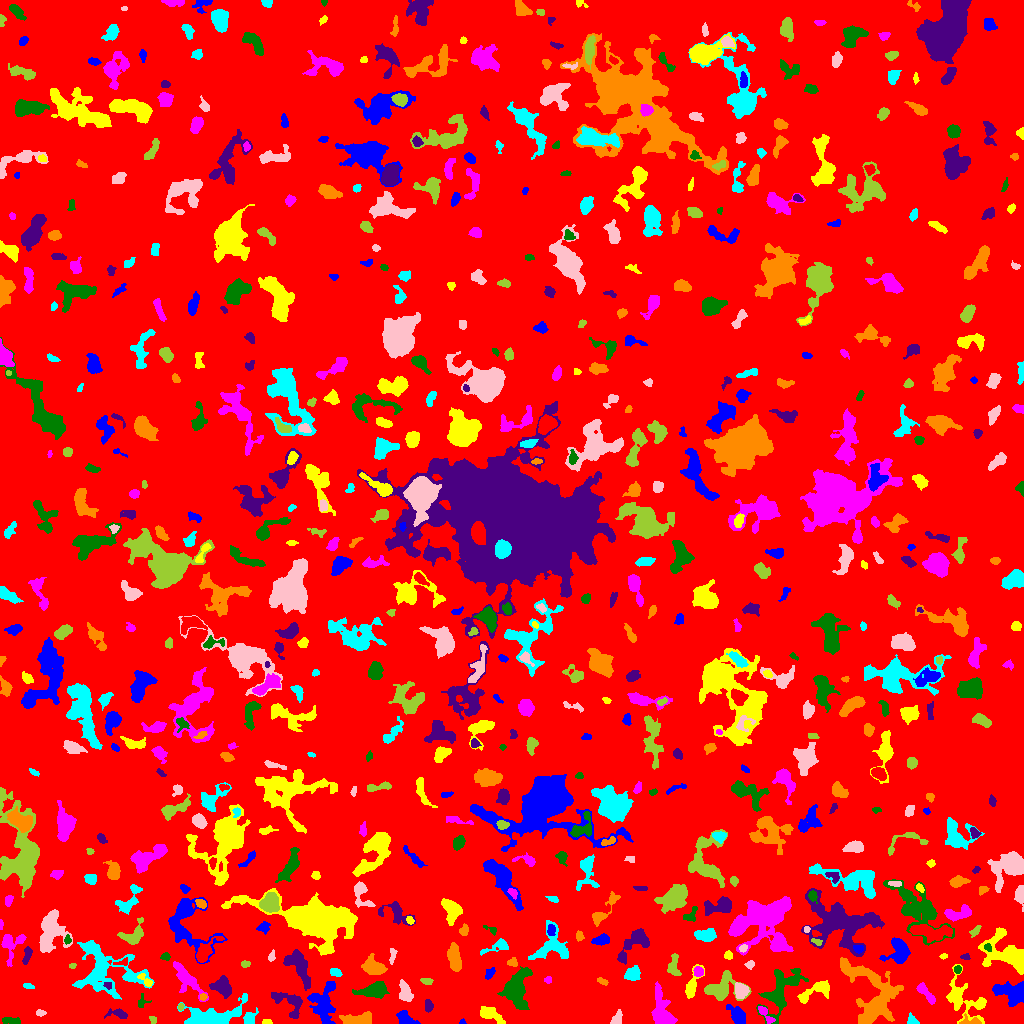

Source data for this figure (header and first rows):
ID, X, Y, A, B, theta, total_flux, mu_max, mu_median, mu_mean, R_fwhm, R_e, R10, R90, x_start, x_end, y_start, y_end, area, greylevel
0, 510, 501.6, 301.4, 295.7, -0.9039, 1910616, 11.0, 2.0, 2.348, 116.2, 248.2, 96.76, 390.6, 0, 1023, 0, 1023, 813622, 2.348
1, 462.1, 1.506, 1.467, 1.353, -0.002852, 81.0, 6.0, 2.0, 2.613, 2.185, 1.596, 0.5642, 2.585, 459, 466, 0, 5, 31, 7.613
2, 266.7, 1.411, 2.647, 1.266, -0.03962, 95.0, 4.0, 2.0, 1.939, 3.038, 2.185, 0.7979, 3.432, 262, 272, 0, 4, 49, 6.939
3, 662.6, 10.04, 10.01, 4.777, -1.288, 1562, 9.0, 2.0, 2.936, 6.433, 6.283, 2.459, 10.72, 651, 677, 0, 42, 532, 7.936
4, 11.28, 2.367, 5.501, 1.582, -0.1035, 169.0, 4.0, 1.0, 1.42, 4.029, 3.141, 1.128, 5.015, 2, 20, 0, 6, 119, 7.42
5, 117.7, 9.982, 5.601, 2.36, -0.05959, 280.0, 4.0, 2.0, 1.944, 5.293, 3.785, 1.382, 6.024, 104, 127, 5, 15, 144, 6.944
6, 357.7, 3.437, 8.157, 2.6, 0.02087, 1388, 11.0, 4.0, 4.596, 6.18, 5.202, 2.034, 8.117, 339, 371, 0, 12, 302, 10.6
7, 912.1, 2.662, 2.861, 2.175, -0.6164, 260.0, 6.0, 3.0, 2.921, 3.909, 2.821, 1.128, 4.478, 907, 919, 0, 11, 89, 7.921
8, 39.6, 10.69, 2.114, 1.461, 0.019, 78.0, 3.0, 1.0, 1.279, 2.821, 2.185, 0.7979, 3.478, 36, 46, 7, 14, 61, 9.279
9, 153.2, 3.869, 1.899, 1.294, -0.6986, 61.0, 3.0, 1.0, 1.151, 2.585, 2.034, 0.7979, 3.038, 149, 156, 0, 7, 53, 7.151
10, 516.8, 2.19, 2.005, 1.246, 0.9064, 142.0, 7.0, 3.0, 3.227, 2.585, 1.954, 0.7979, 2.985, 513, 520, 0, 7, 44, 10.23
11, 404.5, 4.824, 4.425, 2.763, -0.5331, 757.0, 9.0, 3.0, 3.902, 4.886, 3.949, 1.596, 6.482, 396, 420, 0, 13, 194, 8.902
12, 489.9, 9.258, 6.837, 2.894, -0.4525, 807.0, 7.0, 3.0, 3.116, 5.293, 5.046, 1.954, 7.919, 480, 505, 0, 17, 259, 9.116
13, 765.4, 9.523, 5.804, 1.865, -0.9027, 243.0, 4.0, 2.0, 1.8, 4.886, 3.478, 1.382, 5.614, 758, 775, 0, 17, 135, 8.8
14, 781.8, 34.13, 14.23, 6.684, 0.9934, 2321, 8.0, 2.0, 2.766, 8.885, 8.556, 3.338, 13.76, 756, 808, 0, 55, 839, 7.766
15, 289.3, 21.04, 9.402, 5.256, -0.5756, 789.0, 6.0, 2.0, 2.132, 6.257, 5.944, 2.185, 9.558, 271, 302, 5, 31, 370, 7.132
16, 972, 1.892, 4.846, 1.929, -0.08939, 148.0, 7.0, 1.0, 1.276, 1.784, 2.326, 0.7979, 4.687, 959, 981, 0, 10, 116, 9.276
17, 248.8, 4.602, 3.3, 2.539, 1.049, 387.0, 5.0, 3.0, 2.688, 4.886, 3.478, 1.493, 5.352, 243, 258, 0, 16, 144, 9.688
18, 617.1, 4.479, 3.639, 2.282, 1.116, 317.0, 5.0, 2.0, 2.598, 4.37, 3.432, 1.382, 5.352, 610, 622, 0, 14, 122, 7.598
19, 180.4, 16.98, 1.554, 1.271, 1.152, 127.0, 9.0, 3.0, 3.256, 1.784, 1.693, 0.5642, 2.877, 178, 184, 13, 20, 39, 10.26
20, 557.1, 16.38, 1.765, 1.421, -0.5073, 92.0, 5.0, 1.0, 1.394, 2.111, 1.871, 0.5642, 3.241, 551, 561, 12, 20, 66, 7.394
21, 737.6, 8.07, 5.311, 2.926, -0.9034, 1053, 10.0, 4.0, 4.162, 5.585, 4.72, 1.871, 7.611, 726, 745, 0, 19, 253, 9.162
22, 962.5, 24.54, 12.23, 7.054, -0.674, 1608, 9.0, 2.0, 2.372, 5.863, 6.555, 2.459, 11.75, 946, 986, 0, 59, 678, 8.372
23, 924.8, 31.37, 6.973, 2.102, -0.8582, 600.0, 8.0, 3.0, 3.158, 4.652, 4.184, 1.596, 6.794, 916, 935, 19, 41, 190, 9.158
24, 141.8, 20.92, 3.446, 2.488, 1.267, 142.0, 3.0, 1.0, 1.614, 3.568, 2.932, 1.128, 4.754, 138, 151, 16, 30, 88, 6.614
25, 428.2, 17.42, 3.291, 1.937, -1.426, 316.0, 7.0, 3.0, 3.258, 3.909, 3.09, 1.128, 4.82, 425, 433, 11, 24, 97, 8.258
26, 202.9, 26.67, 1.73, 1.546, 0.1066, 79.0, 4.0, 2.0, 1.612, 2.932, 2.111, 0.7979, 3.29, 200, 207, 23, 30, 49, 9.612
27, 210.8, 6.999, 14.96, 4.585, 0.1653, 3410, 12.0, 4.0, 4.349, 8.903, 8.117, 3.141, 13.1, 177, 247, 0, 30, 784, 9.349
28, 741, 33.18, 3.846, 3.099, 1.557, 732.0, 8.0, 4.0, 3.873, 5.863, 4.26, 1.693, 6.482, 735, 749, 25, 41, 189, 10.87
29, 721.2, 35.26, 8.398, 6.222, 0.3749, 1742, 11.0, 3.0, 3.337, 5.015, 6.676, 2.459, 10.82, 704, 751, 23, 53, 522, 8.337
30, 37.45, 22.64, 9.988, 4.196, -1.299, 819.0, 10.0, 2.0, 2.703, 3.949, 4.652, 1.596, 8.253, 21, 51, 0, 42, 303, 7.703
31, 322.9, 19.96, 9.902, 6.077, -1.517, 1527, 7.0, 2.0, 2.405, 6.555, 7.506, 2.764, 12.26, 307, 335, 0, 42, 635, 7.405
32, 815.9, 33.11, 9.499, 3.554, 0.4929, 1009, 7.0, 3.0, 3.03, 5.67, 5.528, 2.111, 8.956, 797, 829, 20, 43, 333, 8.03
33, 185.6, 45.73, 9.638, 3.528, -0.8843, 1573, 12.0, 3.0, 3.535, 5.836, 5.754, 2.185, 9.756, 173, 208, 22, 62, 445, 8.535
34, 374.4, 33.17, 7.039, 3.357, 0.1525, 2208, 13.0, 5.0, 5.904, 6.817, 5.781, 2.326, 9.373, 352, 389, 25, 42, 374, 9.904
35, 108.1, 38.27, 2.135, 1.719, -0.572, 109.0, 4.0, 2.0, 2.019, 3.656, 2.459, 0.7979, 3.613, 103, 111, 34, 41, 54, 10.02
36, 602.6, 42.1, 2.688, 1.261, -0.3795, 59.0, 2.0, 1.0, 0.8939, 3.868, 2.326, 0.7979, 3.613, 597, 608, 38, 46, 66, 6.894
37, 27.82, 37.28, 2.757, 1.209, -0.2494, 104.0, 4.0, 2.0, 1.763, 3.192, 2.257, 0.7979, 3.613, 23, 34, 35, 40, 59, 9.763
38, 405.2, 30.45, 5.27, 2.775, -1.222, 675.0, 8.0, 3.0, 3.027, 4.72, 4.37, 1.596, 7.092, 399, 413, 22, 44, 223, 8.027
39, 426.5, 42.3, 3.149, 1.535, -0.1448, 192.0, 4.0, 3.0, 2.526, 4.184, 2.877, 1.128, 4.184, 420, 433, 39, 45, 76, 8.526
40, 449.3, 38.97, 2.608, 1.439, -0.1455, 87.0, 3.0, 1.0, 1.176, 2.764, 2.326, 0.7979, 3.827, 442, 454, 35, 43, 74, 8.176
41, 1014, 31.18, 8.183, 5.139, -0.07734, 2427, 19.0, 4.0, 4.864, 4.549, 6.103, 2.111, 10.48, 992, 1023, 17, 42, 499, 9.864
42, 146.0, 42.48, 4.828, 1.793, -0.7334, 196.0, 5.0, 2.0, 1.849, 2.821, 3.038, 1.128, 5.078, 137, 152, 37, 50, 106, 8.849
43, 548.1, 43.5, 1.572, 1.474, -0.0, 54.0, 3.0, 1.0, 1.059, 2.111, 1.871, 0.5642, 3.09, 544, 551, 40, 47, 51, 7.059
44, 516.1, 33.25, 9.761, 5.797, 1.482, 2632, 10.0, 3.0, 3.686, 8.795, 7.777, 2.985, 12.65, 497, 532, 14, 57, 714, 8.686
45, 222.5, 36.39, 5.071, 3.968, -0.5723, 1069, 9.0, 3.0, 3.54, 4.918, 5.232, 1.954, 8.349, 209, 231, 25, 48, 302, 8.54
46, 871.9, 26.14, 18.89, 10.97, -1.17, 7852, 17.0, 4.0, 5.162, 8.63, 11.27, 4.107, 18.95, 840, 903, 0, 66, 1521, 9.162
47, 335.5, 50.75, 2.745, 1.947, -0.5756, 169.0, 5.0, 2.0, 1.857, 2.585, 2.764, 0.9772, 4.514, 330, 342, 47, 55, 91, 7.857
48, 750, 58.81, 1.909, 1.695, 0.9682, 116.0, 4.0, 2.0, 1.706, 3.338, 2.257, 0.7979, 3.523, 744, 754, 54, 63, 68, 7.706
49, 72.41, 57.51, 1.814, 1.299, 0.1736, 70.0, 3.0, 2.0, 1.795, 2.764, 1.954, 0.7979, 3.038, 69, 76, 55, 60, 39, 10.79
50, 412.7, 71.17, 10.51, 5.502, -0.9428, 2380, 14.0, 3.0, 4.048, 6.383, 6.457, 2.394, 11.34, 400, 439, 50, 89, 588, 9.048
51, 489.7, 49.86, 3.262, 1.782, 0.9424, 191.0, 4.0, 2.0, 2.054, 4.26, 2.985, 1.128, 4.687, 485, 495, 44, 56, 93, 7.054
52, 691.4, 36.48, 7.676, 2.533, 1.252, 825.0, 10.0, 3.0, 3.496, 4.618, 4.184, 1.693, 7.247, 685, 704, 25, 59, 236, 8.496
53, 698.4, 51.19, 2.393, 2.07, -0.5085, 221.0, 5.0, 2.0, 2.326, 3.568, 2.821, 1.128, 4.37, 693, 703, 47, 57, 95, 10.33
54, 957.6, 53.72, 2.017, 1.69, 1.338, 233.0, 8.0, 4.0, 4.017, 3.141, 2.326, 0.7979, 3.7, 954, 961, 50, 58, 58, 11.02
55, 298.5, 57.75, 10.01, 4.447, -1.063, 2227, 10.0, 4.0, 4.499, 8.831, 7.203, 2.706, 11.08, 283, 310, 33, 74, 495, 8.499
56, 512.3, 61.21, 2.538, 2.065, -0.03987, 259.0, 6.0, 3.0, 3.237, 4.068, 2.877, 1.128, 4.406, 507, 517, 57, 66, 80, 9.238
57, 632.8, 49.34, 3.821, 3.17, 0.4828, 625.0, 6.0, 3.0, 3.205, 6.433, 4.478, 1.784, 6.699, 624, 640, 43, 58, 195, 9.205
58, 392.3, 67.98, 4.062, 1.544, 1.48, 104.0, 3.0, 1.0, 1.195, 2.932, 2.764, 1.128, 4.514, 389, 397, 59, 75, 87, 7.195
59, 245.3, 59.5, 2.181, 1.529, 0.0, 90.0, 3.0, 1.0, 1.475, 3.09, 2.394, 0.7979, 3.656, 241, 250, 56, 63, 61, 7.475
... 658 more rows
